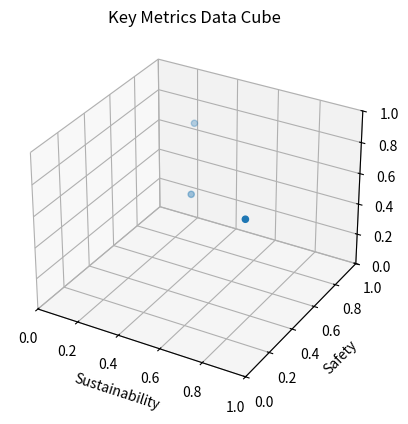

Write Python code to recreate this figure. (Note: this script raises an exception after producing the figure.)
from calendar import day_abbr
from mpl_toolkits import mplot3d
import numpy as np
import matplotlib.pyplot as plt

fig = plt.figure()
ax = plt.axes(projection='3d')
ax.set_title("Key Metrics Data Cube")
ax.set_xlabel("Sustainability")
ax.set_ylabel("Safety")
ax.set_zlabel("Impact")
ax.set_xlim((0, 1))
ax.set_ylim((0, 1))
ax.set_zlim((0, 1))

susdata = [0.8, 0.3, 0.4]
safedata = [0.35, 0.8, 0.6, ]
impactdata = [0.66, 0.8, 0.5]

ax.scatter3D(susdata, safedata, impactdata, cmap='Red');
plt.savefig("./output/bad-datacube.png")